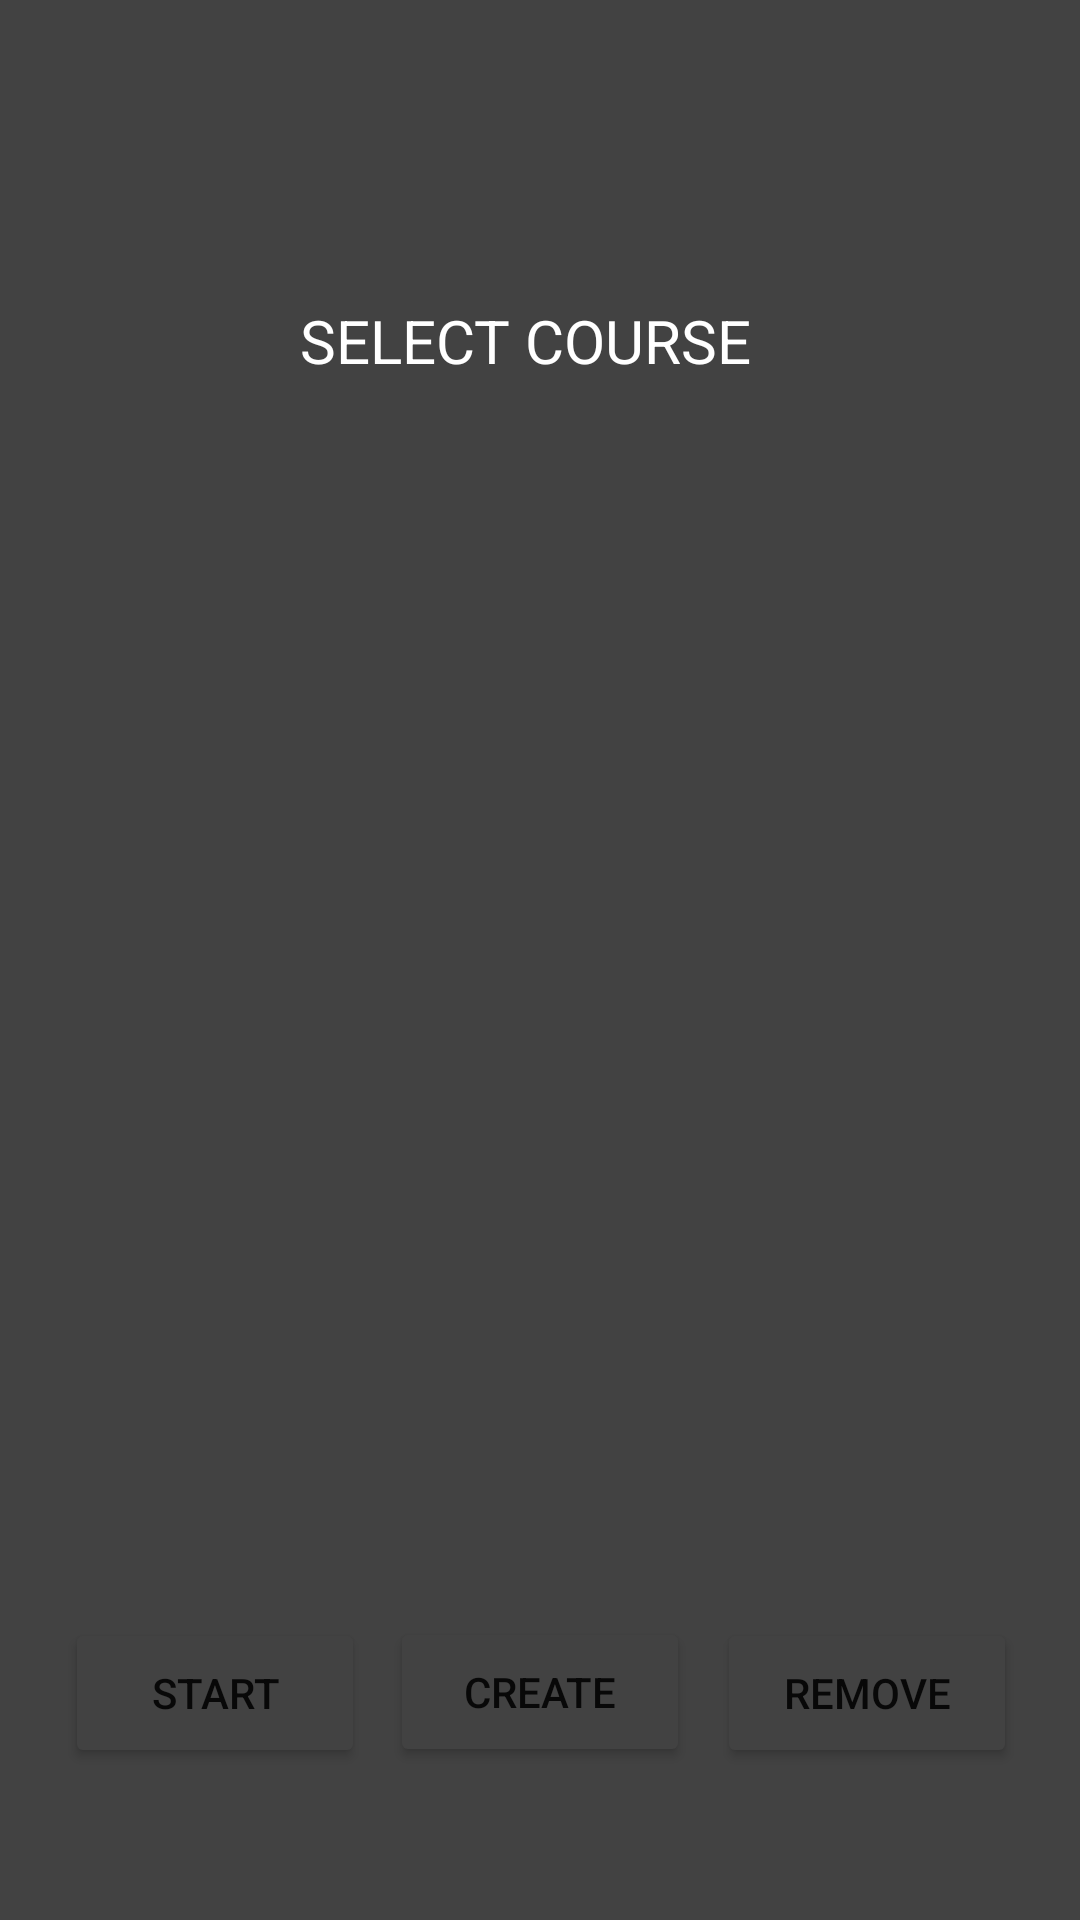

Here is an Android app screen rendered from its layout file. Give the layout XML and the strings, colors and styles it references.
<!-- AndroidManifest.xml: application theme Theme.PaperChase -->
<!-- res/layout/activity_play.xml -->
<?xml version="1.0" encoding="utf-8"?>
<androidx.constraintlayout.widget.ConstraintLayout xmlns:android="http://schemas.android.com/apk/res/android"
    xmlns:app="http://schemas.android.com/apk/res-auto"
    xmlns:tools="http://schemas.android.com/tools"
    android:layout_width="match_parent"
    android:layout_height="match_parent"
    android:background="@color/cardview_dark_background"
    tools:context=".PlayActivity">

    <TextView
        android:id="@+id/textView"
        android:layout_width="160dp"
        android:layout_height="50dp"
        android:layout_marginTop="100dp"
        android:text="SELECT COURSE"
        android:textSize="20sp"
        android:textColor="@color/white"
        app:layout_constraintEnd_toEndOf="parent"
        app:layout_constraintStart_toStartOf="parent"
        app:layout_constraintTop_toTopOf="parent" />

    <androidx.recyclerview.widget.RecyclerView
        android:id="@+id/recyclerView"
        android:layout_width="280dp"
        android:layout_height="338dp"
        android:padding="4dp"
        android:scrollbars="vertical"
        app:layout_constraintEnd_toEndOf="parent"
        app:layout_constraintStart_toStartOf="parent"
        app:layout_constraintTop_toBottomOf="@+id/textView" />

    <Button
        android:id="@+id/startBtn"
        android:layout_width="100dp"
        android:layout_height="50dp"
        android:text="START"
        app:backgroundTint="@color/cardview_dark_background"
        app:layout_constraintBottom_toBottomOf="parent"
        app:layout_constraintEnd_toEndOf="parent"
        app:layout_constraintHorizontal_bias="0.083"
        app:layout_constraintStart_toStartOf="parent"
        app:layout_constraintTop_toBottomOf="@+id/recyclerView"
        app:layout_constraintVertical_bias="0.502" />

    <Button
        android:id="@+id/removeBtn"
        android:layout_width="100dp"
        android:layout_height="50dp"
        android:text="REMOVE"
        app:backgroundTint="@color/cardview_dark_background"
        app:layout_constraintBottom_toBottomOf="parent"
        app:layout_constraintEnd_toEndOf="parent"
        app:layout_constraintHorizontal_bias="0.919"
        app:layout_constraintStart_toStartOf="parent"
        app:layout_constraintTop_toBottomOf="@+id/recyclerView"
        app:layout_constraintVertical_bias="0.502" />

    <Button
        android:id="@+id/createButton"
        android:layout_width="100dp"
        android:layout_height="50dp"
        android:text="CREATE"
        app:backgroundTint="@color/cardview_dark_background"
        app:layout_constraintBottom_toBottomOf="parent"
        app:layout_constraintEnd_toEndOf="parent"
        app:layout_constraintStart_toStartOf="parent"
        app:layout_constraintTop_toBottomOf="@+id/recyclerView" />

</androidx.constraintlayout.widget.ConstraintLayout>
<!-- resources referenced by this layout -->
<resources>
  <style name="Theme.PaperChase" parent="Theme.MaterialComponents.DayNight.DarkActionBar">
          
          <item name="colorPrimary">@color/purple_500</item>
          <item name="colorPrimaryVariant">@color/purple_700</item>
          <item name="colorOnPrimary">@color/white</item>
          
          <item name="colorSecondary">@color/teal_200</item>
          <item name="colorSecondaryVariant">@color/teal_700</item>
          <item name="colorOnSecondary">@color/black</item>
          
          <item name="android:statusBarColor" tools:targetApi="l">?attr/colorPrimaryVariant</item>
          
      </style>
  <!-- not gathered from this repository: default colours our renderer supplied (Android Studio template values) -->
  <color name="purple_500">#FF6200EE</color>
  <color name="purple_700">#FF3700B3</color>
  <color name="teal_200">#FF03DAC5</color>
  <color name="teal_700">#FF018786</color>
  <color name="black">#FF000000</color>
  <color name="white">#FFFFFFFF</color>
</resources>
